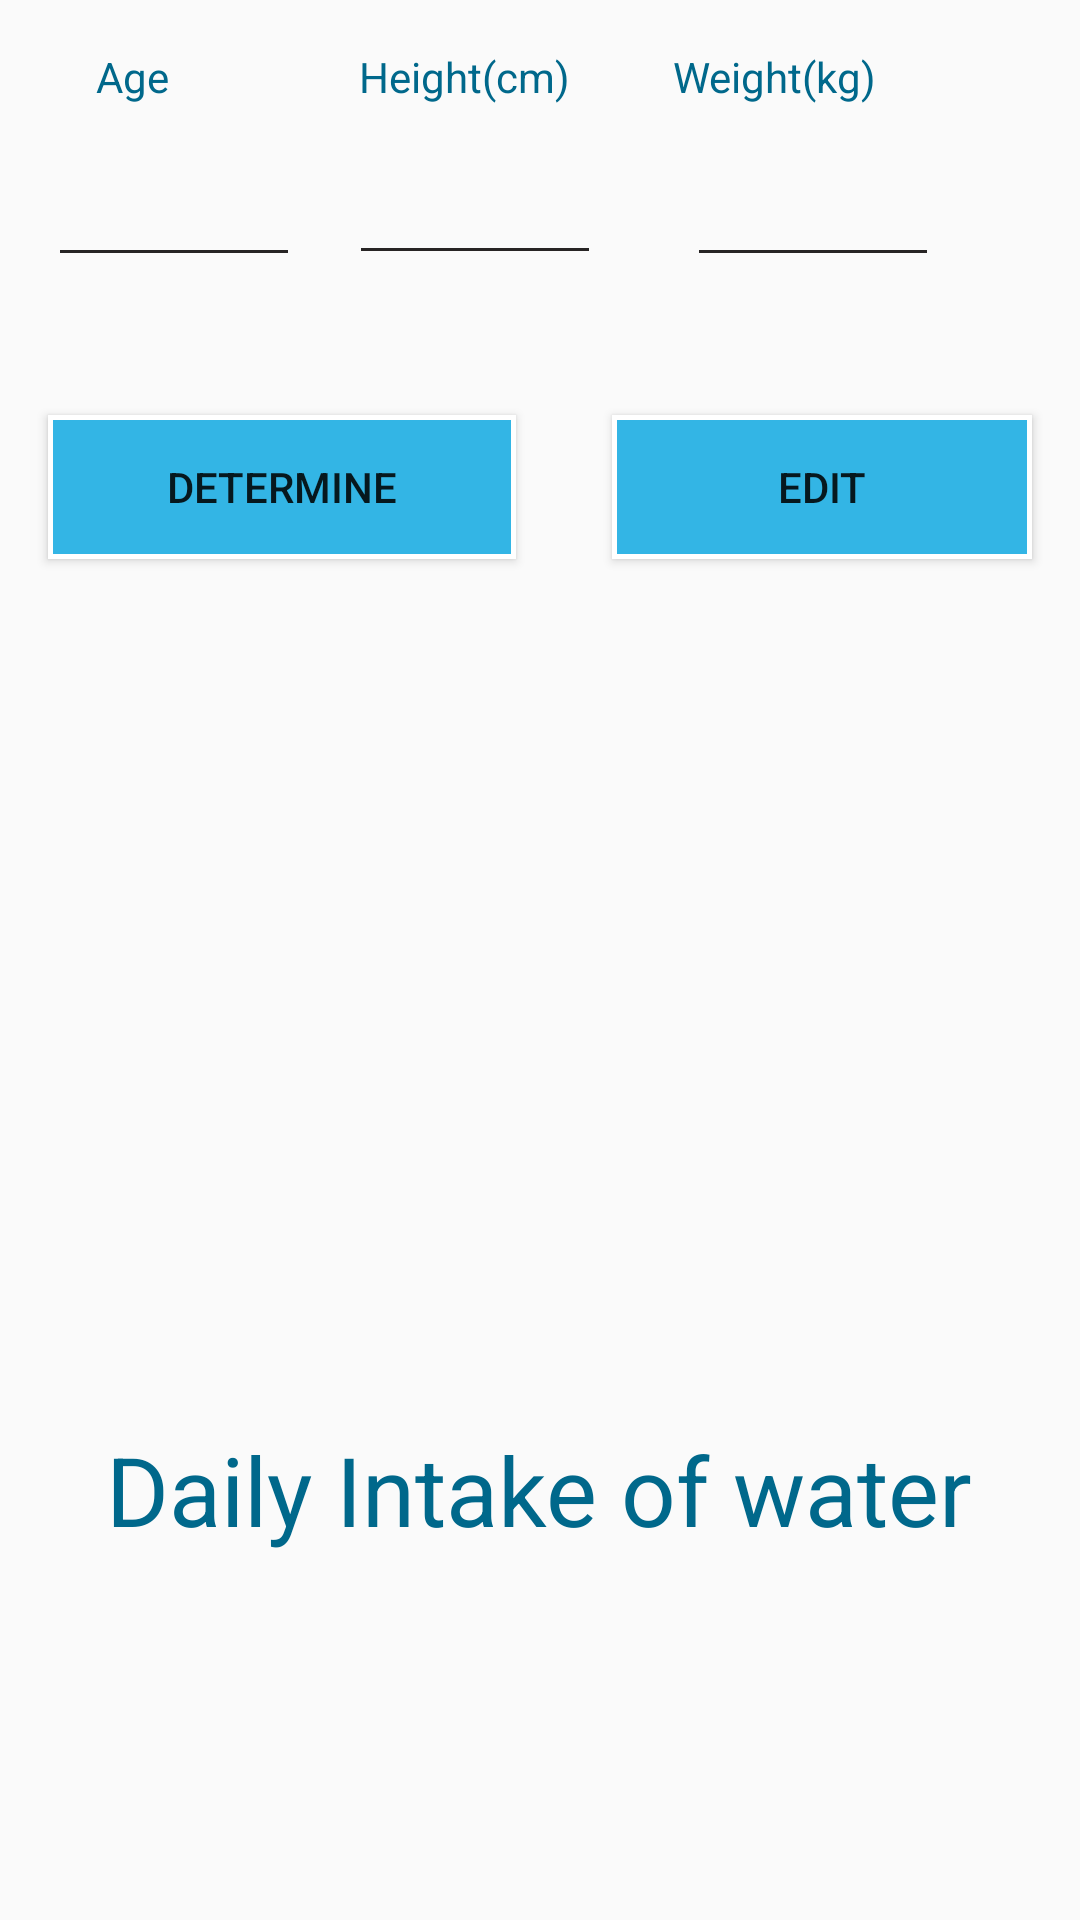

Layout XML and referenced resources for this Android screen:
<!-- AndroidManifest.xml: application theme AppTheme -->
<!-- res/layout/frag_water.xml -->
<?xml version="1.0" encoding="utf-8"?>
<RelativeLayout xmlns:android="http://schemas.android.com/apk/res/android"
    xmlns:tools="http://schemas.android.com/tools"
    android:layout_width="match_parent" android:layout_height="match_parent"
    android:layout_weight="1">


    <TextView
        android:id="@+id/w"
        android:layout_width="wrap_content"
        android:layout_height="wrap_content"
        android:layout_alignParentRight="true"
        android:layout_marginRight="52dp"
        android:padding="16dp"
        android:text="Weight(kg)"
        android:textColor="#00688B" />

    <TextView
        android:id="@+id/a"
        android:layout_width="wrap_content"
        android:layout_height="wrap_content"
        android:layout_marginLeft="16dp"
        android:padding="16dp"
        android:text="Age"
        android:textColor="#00688B" />

    <TextView
        android:id="@+id/h"
        android:layout_width="wrap_content"
        android:layout_height="wrap_content"
        android:layout_alignRight="@id/a"
        android:layout_alignParentRight="true"

        android:layout_centerHorizontal="true"
        android:layout_marginTop="0dp"
        android:layout_marginRight="154dp"
        android:padding="16dp"
        android:text="Height(cm)"
        android:textColor="#00688B"
        tools:layout_centerHorizontal="true" />

    <EditText
        android:id="@+id/ageB"
        android:layout_width="wrap_content"
        android:layout_height="wrap_content"
        android:layout_below="@id/a"
        android:layout_marginLeft="16dp"
        android:backgroundTint="#272424"
        android:inputType="textPersonName"
        android:minEms="4" />

    <EditText
        android:id="@+id/heightB"
        android:layout_width="wrap_content"
        android:layout_height="wrap_content"
        android:layout_below="@id/h"


        android:layout_centerVertical="false"
        android:layout_marginLeft="44dp"
        android:layout_marginTop="-1dp"
        android:layout_toRightOf="@id/a"
        android:backgroundTint="#272424"
        android:inputType="textPersonName"
        android:minEms="4"
        android:paddingLeft="8dp"
        android:paddingRight="8dp"
        tools:layout_centerHorizontal="true"
        tools:layout_marginRight="8dp" />

    <EditText
        android:id="@+id/weightB"
        android:layout_width="wrap_content"
        android:layout_height="wrap_content"
        android:layout_below="@id/w"


        android:layout_alignParentEnd="true"
        android:layout_alignParentRight="true"
        android:layout_marginLeft="16dp"
        android:layout_marginTop="0dp"
        android:layout_marginEnd="47dp"
        android:layout_marginRight="47dp"
        android:backgroundTint="#272424"
        android:inputType="textPersonName"
        android:minEms="4"
        tools:layout_centerHorizontal="true" />

    <Button
        android:id="@+id/determine"
        android:layout_width="156dp"
        android:layout_height="wrap_content"
        android:layout_below="@id/ageB"
        android:layout_marginLeft="16dp"
        android:layout_marginTop="46dp"
        android:background="@drawable/button_border"
        android:text="Determine" />

    <Button
        android:id="@+id/edit"
        android:layout_width="156dp"
        android:layout_height="wrap_content"
        android:layout_below="@id/weightB"
        android:layout_marginLeft="32dp"
        android:layout_marginTop="46dp"
        android:layout_marginRight="16dp"
        android:layout_toRightOf="@id/determine"
        android:background="@drawable/button_border"
        android:text="Edit" />

    <TextView
        android:id="@+id/dailyIntake"
        android:layout_width="wrap_content"
        android:layout_height="wrap_content"
        android:layout_alignParentBottom="true"
        android:layout_centerInParent="true"
        android:layout_marginBottom="122dp"
        android:text="Daily Intake of water"
        android:textColor="#00688B"
        android:textSize="32dp">

    </TextView>

    <TextView
        android:id="@+id/litres"
        android:layout_width="wrap_content"
        android:layout_height="wrap_content"
        android:layout_above="@+id/dailyIntake"
        android:layout_centerInParent="true"
        android:layout_marginBottom="16dp"
        android:text="     "
        android:textColor="#FFA500"
        android:textSize="80dp">

    </TextView>



</RelativeLayout>
<!-- resources referenced by this layout -->
<resources>
  <!-- drawable button_border (drawable) -->
  <?xml version="1.0" encoding="utf-8"?>
  <shape xmlns:android="http://schemas.android.com/apk/res/android">
      android:shape="rectangle">
      <solid android:color="@android:color/holo_blue_light"></solid>
      <stroke
          android:width="1.5dp"
          android:color="#ffffff"></stroke>
  </shape>
  <style name="AppTheme" parent="Theme.AppCompat.Light.DarkActionBar">
          
          <item name="colorPrimary">@color/colorPrimary</item>
          <item name="colorPrimaryDark">@color/colorPrimaryDark</item>
          <item name="colorAccent">@color/colorAccent</item>
      </style>
  <!-- not gathered from this repository: default colours our renderer supplied (Android Studio template values) -->
  <color name="colorPrimary">#FF6200EE</color>
  <color name="colorPrimaryDark">#FF3700B3</color>
  <color name="colorAccent">#FF03DAC5</color>
</resources>
